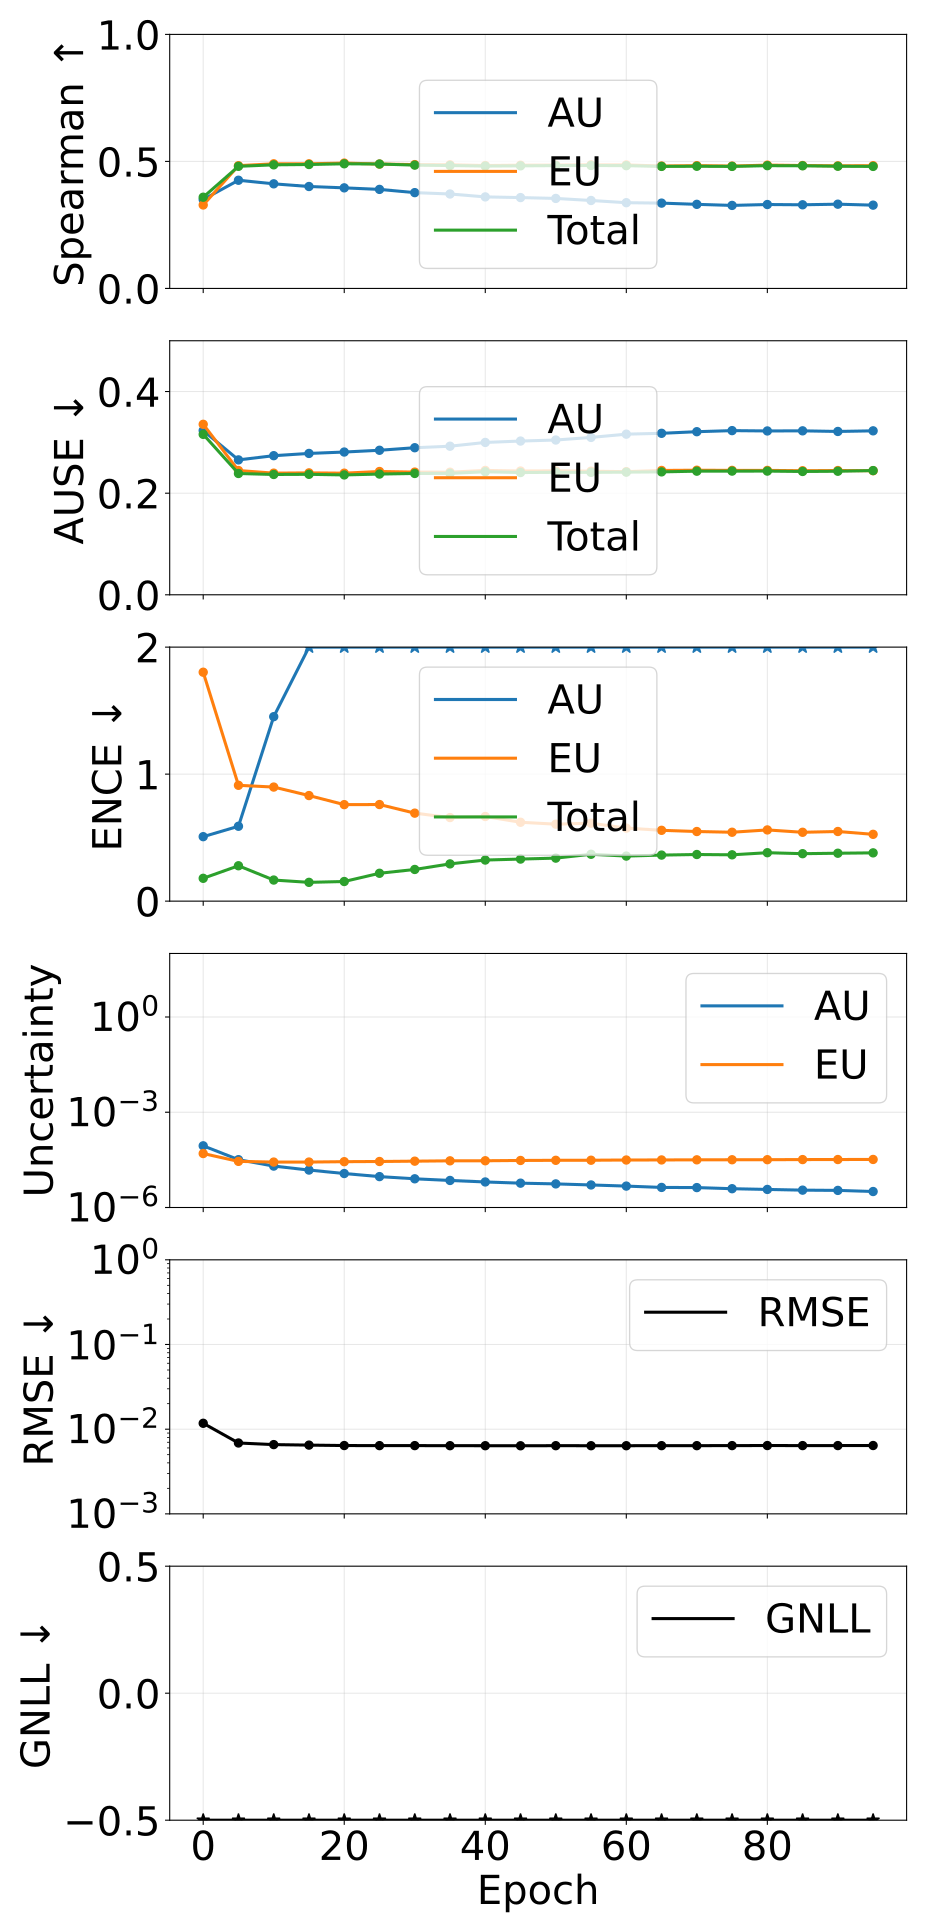

The data file committed next to this chart (first rows):
epoch, pearson_aleatoric, pearson_epistemic, pearson_total, spearman_aleatoric, spearman_epistemic, spearman_total, ause_aleatoric, ause_epistemic, ause_total, ence_aleatoric, ence_epistemic, ence_total, magnitude_aleatoric, magnitude_epistemic, magnitude_total, rmse_e_atom, nll_energy
0, 0.5648, 0.3687, 0.5778, 0.35, 0.3286, 0.3591, 0.3232, 0.3355, 0.3158, 0.5077, 1.802, 0.1798, 8.762248010034455e-05, 5.0009561153001414e-05, 0.0001376, 0.01174, -3.368
5, 0.3717, 0.3616, 0.4359, 0.4259, 0.4832, 0.4807, 0.2655, 0.2446, 0.2387, 0.5896, 0.912, 0.2786, 3.2051137493817806e-05, 2.8367161054146095e-05, 6.041829856148979e-05, 0.00687, -3.84
10, 0.3063, 0.3756, 0.3982, 0.4118, 0.4906, 0.4866, 0.2738, 0.2394, 0.2368, 1.452, 0.8981, 0.1661, 2.0155951999299758e-05, 2.6950669772790548e-05, 4.710662179566043e-05, 0.006574, -3.91
15, 0.2399, 0.3827, 0.3417, 0.4013, 0.4906, 0.4878, 0.2782, 0.24, 0.2371, 2.568, 0.8312, 0.148, 1.5106691104847415e-05, 2.6988907531730886e-05, 4.2095598552691626e-05, 0.006484, -3.932
20, 0.2184, 0.3879, 0.3435, 0.3959, 0.4935, 0.4907, 0.281, 0.2394, 0.2359, 3.994, 0.7598, 0.1546, 1.1748324350526218e-05, 2.7731234507129443e-05, 3.9479558932771397e-05, 0.006409, -3.943
25, 0.1789, 0.3864, 0.3165, 0.3899, 0.4896, 0.4897, 0.2844, 0.2427, 0.2376, 5.903, 0.7606, 0.2194, 9.394147141233588e-06, 2.8110562913903435e-05, 3.7504709992686e-05, 0.006395, -3.938
30, 0.1398, 0.3822, 0.2833, 0.3771, 0.4875, 0.4854, 0.2895, 0.2415, 0.2388, 8.35, 0.6928, 0.2495, 8.014751932955733e-06, 2.877553216805637e-05, 3.6790284114579206e-05, 0.006397, -3.935
35, 0.1097, 0.3879, 0.258, 0.3718, 0.4868, 0.4837, 0.2924, 0.2413, 0.2389, 11.09, 0.658, 0.2933, 7.108216956288516e-06, 2.949438004507101e-05, 3.6602596985346736e-05, 0.006383, -3.932
40, 0.09426, 0.3784, 0.25, 0.3603, 0.4838, 0.4817, 0.2999, 0.2448, 0.2421, 14.51, 0.6664, 0.3236, 6.371714293862851e-06, 2.964213955283128e-05, 3.60138538794331e-05, 0.00638, -3.923
45, 0.07989, 0.3781, 0.2364, 0.3576, 0.4852, 0.4826, 0.3026, 0.2436, 0.2406, 17.47, 0.621, 0.3313, 5.83847266605062e-06, 3.0281221952947134e-05, 3.611969456914039e-05, 0.006368, -3.925
50, 0.06184, 0.3845, 0.2192, 0.3543, 0.4854, 0.4834, 0.3046, 0.244, 0.241, 20.99, 0.606, 0.3388, 5.537417184984861e-06, 3.062758799943879e-05, 3.6165005222028414e-05, 0.006385, -3.918
55, 0.05142, 0.3771, 0.2129, 0.3462, 0.4866, 0.484, 0.3097, 0.2433, 0.241, 25.13, 0.6137, 0.3691, 5.1277956054548214e-06, 3.0811472535507536e-05, 3.593926815301529e-05, 0.006378, -3.918
60, 0.04893, 0.3778, 0.2181, 0.3375, 0.4863, 0.4833, 0.3161, 0.2423, 0.2414, 32.07, 0.575, 0.3548, 4.721526094655815e-06, 3.130467077657997e-05, 3.602619679302279e-05, 0.006378, -3.918
65, 0.04302, 0.3745, 0.2169, 0.3358, 0.4818, 0.4804, 0.3178, 0.2447, 0.2419, 36.79, 0.5576, 0.3626, 4.288136520207786e-06, 3.1452347276743356e-05, 3.574048379686019e-05, 0.00639, -3.914
70, 0.0389, 0.3771, 0.2145, 0.331, 0.4834, 0.481, 0.321, 0.2452, 0.2433, 40.23, 0.5482, 0.3672, 4.236842638042049e-06, 3.171535978729452e-05, 3.595220240569006e-05, 0.006388, -3.911
75, 0.03638, 0.3769, 0.2171, 0.3268, 0.4816, 0.4804, 0.3231, 0.2449, 0.2434, 44.39, 0.5425, 0.3647, 3.9066660909526264e-06, 3.188544051682101e-05, 3.579210664724996e-05, 0.006399, -3.91
80, 0.03399, 0.3806, 0.2283, 0.3303, 0.4854, 0.4833, 0.3225, 0.2448, 0.2435, 46.23, 0.5607, 0.3813, 3.7071763410693846e-06, 3.20260378928765e-05, 3.573321428148688e-05, 0.006409, -3.905
85, 0.03799, 0.3663, 0.2364, 0.3293, 0.4839, 0.4828, 0.3227, 0.2442, 0.2427, 50.84, 0.5421, 0.3736, 3.519610638889503e-06, 3.229350205076571e-05, 3.5813112777202606e-05, 0.0064, -3.908
90, 0.03331, 0.37, 0.2304, 0.3316, 0.4826, 0.481, 0.3215, 0.2446, 0.2432, 52.24, 0.5483, 0.3772, 3.4547254133030945e-06, 3.2421761331001165e-05, 3.5876486758093054e-05, 0.006403, -3.907
95, 0.03415, 0.3738, 0.2449, 0.3278, 0.4832, 0.4803, 0.3227, 0.2442, 0.2445, 57.5, 0.5261, 0.3801, 3.185986109856742e-06, 3.260719352030321e-05, 3.57931796545472e-05, 0.006413, -3.903
